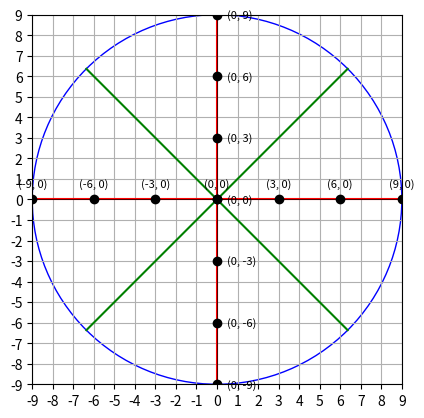

This chart was generated by the following Python code:
import matplotlib.pyplot as plt
import numpy as np

def plot_dots_on_line(start, end, num_dots):
    line_points = np.linspace(start, end, num_dots)
    return line_points

# Function to plot dots at specific locations
def plot_specific_dots(locations):
    for location in locations:
        ax.plot(location[0], location[1], color='black', marker='o')
        ax.text(location[0], location[1], f'({location[0]}, {location[1]})', fontsize=8, ha='left', va='bottom')

# Create a figure and axis
fig, ax = plt.subplots()

# Create a circle
circle = plt.Circle((0, 0), 9, color='blue', fill=False)
ax.add_patch(circle)

# Create a hair cross without arrays
ax.plot([0, 0], [-9, 9], color='red')  # Vertical line
ax.plot([-9, 9], [0, 0], color='red')  # Horizontal line

# Create lines at 45-degree angles
angles = np.deg2rad([45, 135, 225, 315])
for angle in angles:
    x = np.linspace(0, 9 * np.cos(angle), 6)
    y = np.linspace(0, 9 * np.sin(angle), 6)
    ax.plot(x, y, color='green')

# Define points for dots on the hair cross lines
vertical_dots = plot_dots_on_line(-9, 9, 7)
horizontal_dots = plot_dots_on_line(-9, 9, 7)

# Define specific locations for dots on the hair cross lines
specific_locations = [
    [0, 0],
    [2.25, 0],
    [4.5, 0],
    [7.25, 0],
    [9, 0],
    [0, 2.25],
    [0, 4.5],
    [0, 7.25],
    [0, 9]
]

# Plot dots at specific locations
# plot_specific_dots(specific_locations)

# Plot dots on vertical and horizontal lines
for point in vertical_dots:
    ax.plot(0, point, color='black', marker='o')
    ax.text(0.5, point, f'(0, {int(point)})', fontsize=8, ha='left', va='center')

for point in horizontal_dots:
    ax.plot(point, 0, color='black', marker='o')
    ax.text(point, 0.5, f'({int(point)}, 0)', fontsize=8, ha='center', va='bottom')

# Set x and y axis limits to display outermost limits
plt.xlim(-9, 9)
plt.ylim(-9, 9)

# Show the plot with dots on hair cross lines and visible outermost limits
plt.gca().set_aspect('equal', adjustable='box')
plt.axhline(y=0, color='black',linewidth=0.5)  # Show x-axis
plt.axvline(x=0, color='black',linewidth=0.5)  # Show y-axis
plt.xticks(np.arange(-9, 10, 1))  # Show ticks at every integer
plt.yticks(np.arange(-9, 10, 1))  # Show ticks at every integer
plt.grid(True)  # Show grid
plt.show()

